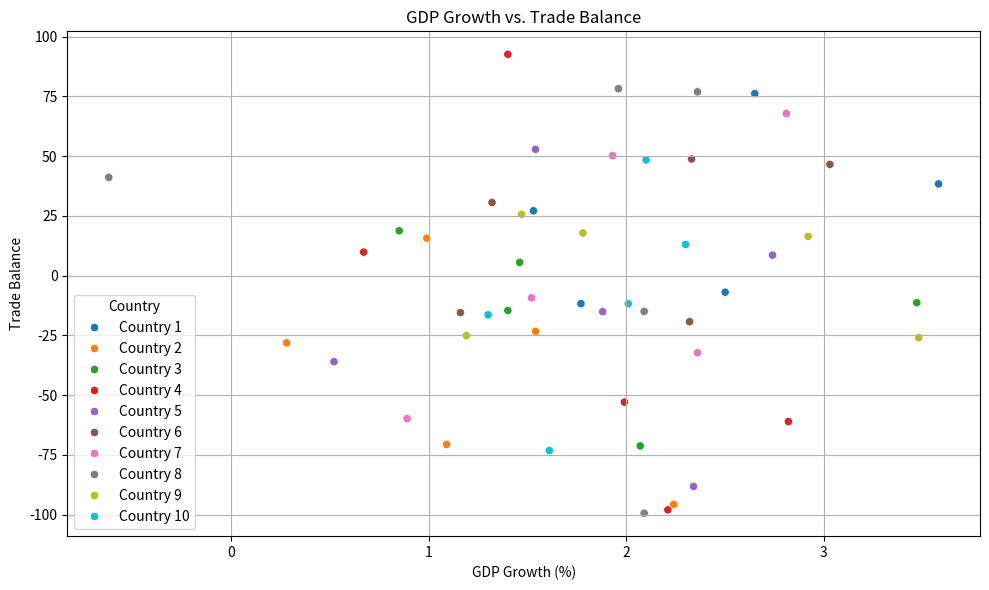
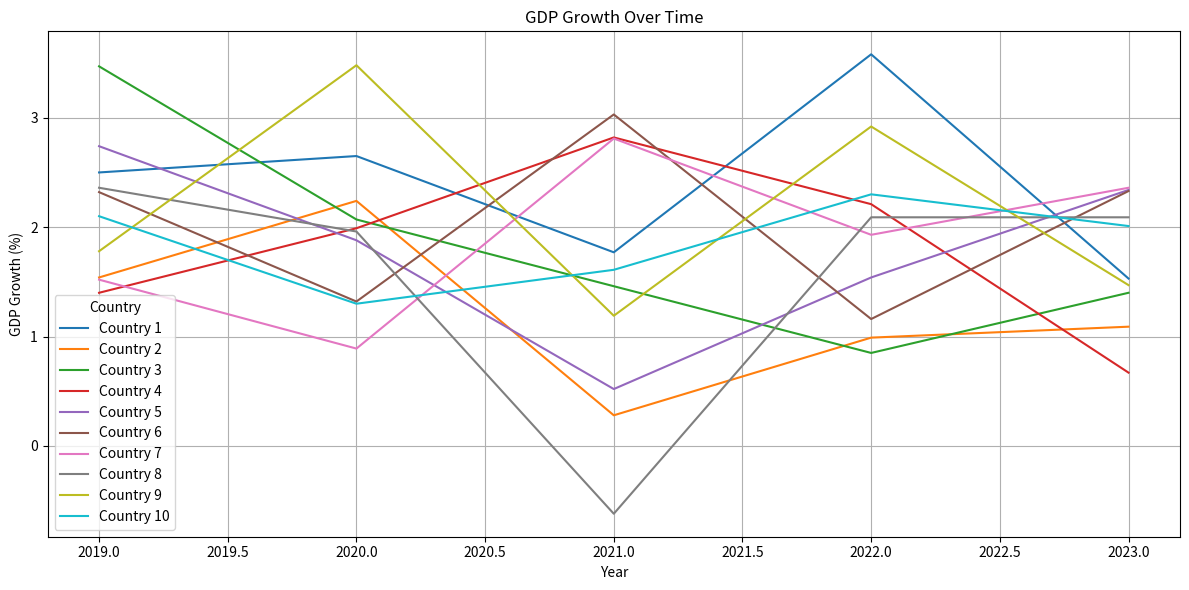

Here is the Python script that generated these plots, in order:
import pandas as pd
import numpy as np
import matplotlib.pyplot as plt
import seaborn as sns
# --- 1. Synthetic Data Generation ---
np.random.seed(42) # for reproducibility
num_countries = 10
num_years = 5
countries = [f'Country {i+1}' for i in range(num_countries)]
years = range(2019, 2019 + num_years)
data = {
    'Country': [],
    'Year': [],
    'GDP_Growth': [],
    'Trade_Balance': []
}
for country in countries:
    for year in years:
        data['Country'].append(country)
        data['Year'].append(year)
        data['GDP_Growth'].append(np.random.normal(loc=2, scale=1)) #Simulate GDP growth with mean 2% and std 1%
        data['Trade_Balance'].append(np.random.normal(loc=0, scale=50)) #Simulate trade balance with mean 0 and std 50
df = pd.DataFrame(data)
# --- 2. Data Cleaning and Analysis ---
# (In a real-world scenario, this section would involve more extensive data cleaning and pre-processing)
# Here, we simply ensure data types are correct.
df['Year'] = df['Year'].astype(int)
df['GDP_Growth'] = df['GDP_Growth'].round(2)
df['Trade_Balance'] = df['Trade_Balance'].round(2)
# --- 3. Visualization ---
# Create a scatter plot to visualize the correlation between GDP growth and trade balance.
plt.figure(figsize=(10, 6))
sns.scatterplot(x='GDP_Growth', y='Trade_Balance', hue='Country', data=df)
plt.title('GDP Growth vs. Trade Balance')
plt.xlabel('GDP Growth (%)')
plt.ylabel('Trade Balance')
plt.grid(True)
plt.tight_layout()
output_filename = 'gdp_vs_trade.png'
plt.savefig(output_filename)
print(f"Plot saved to {output_filename}")
# Create a line plot to show GDP growth over time for each country.
plt.figure(figsize=(12, 6))
sns.lineplot(x='Year', y='GDP_Growth', hue='Country', data=df)
plt.title('GDP Growth Over Time')
plt.xlabel('Year')
plt.ylabel('GDP Growth (%)')
plt.grid(True)
plt.tight_layout()
output_filename = 'gdp_growth_over_time.png'
plt.savefig(output_filename)
print(f"Plot saved to {output_filename}")
#Further analysis could include correlation calculations, regression analysis etc.  This is a basic example.